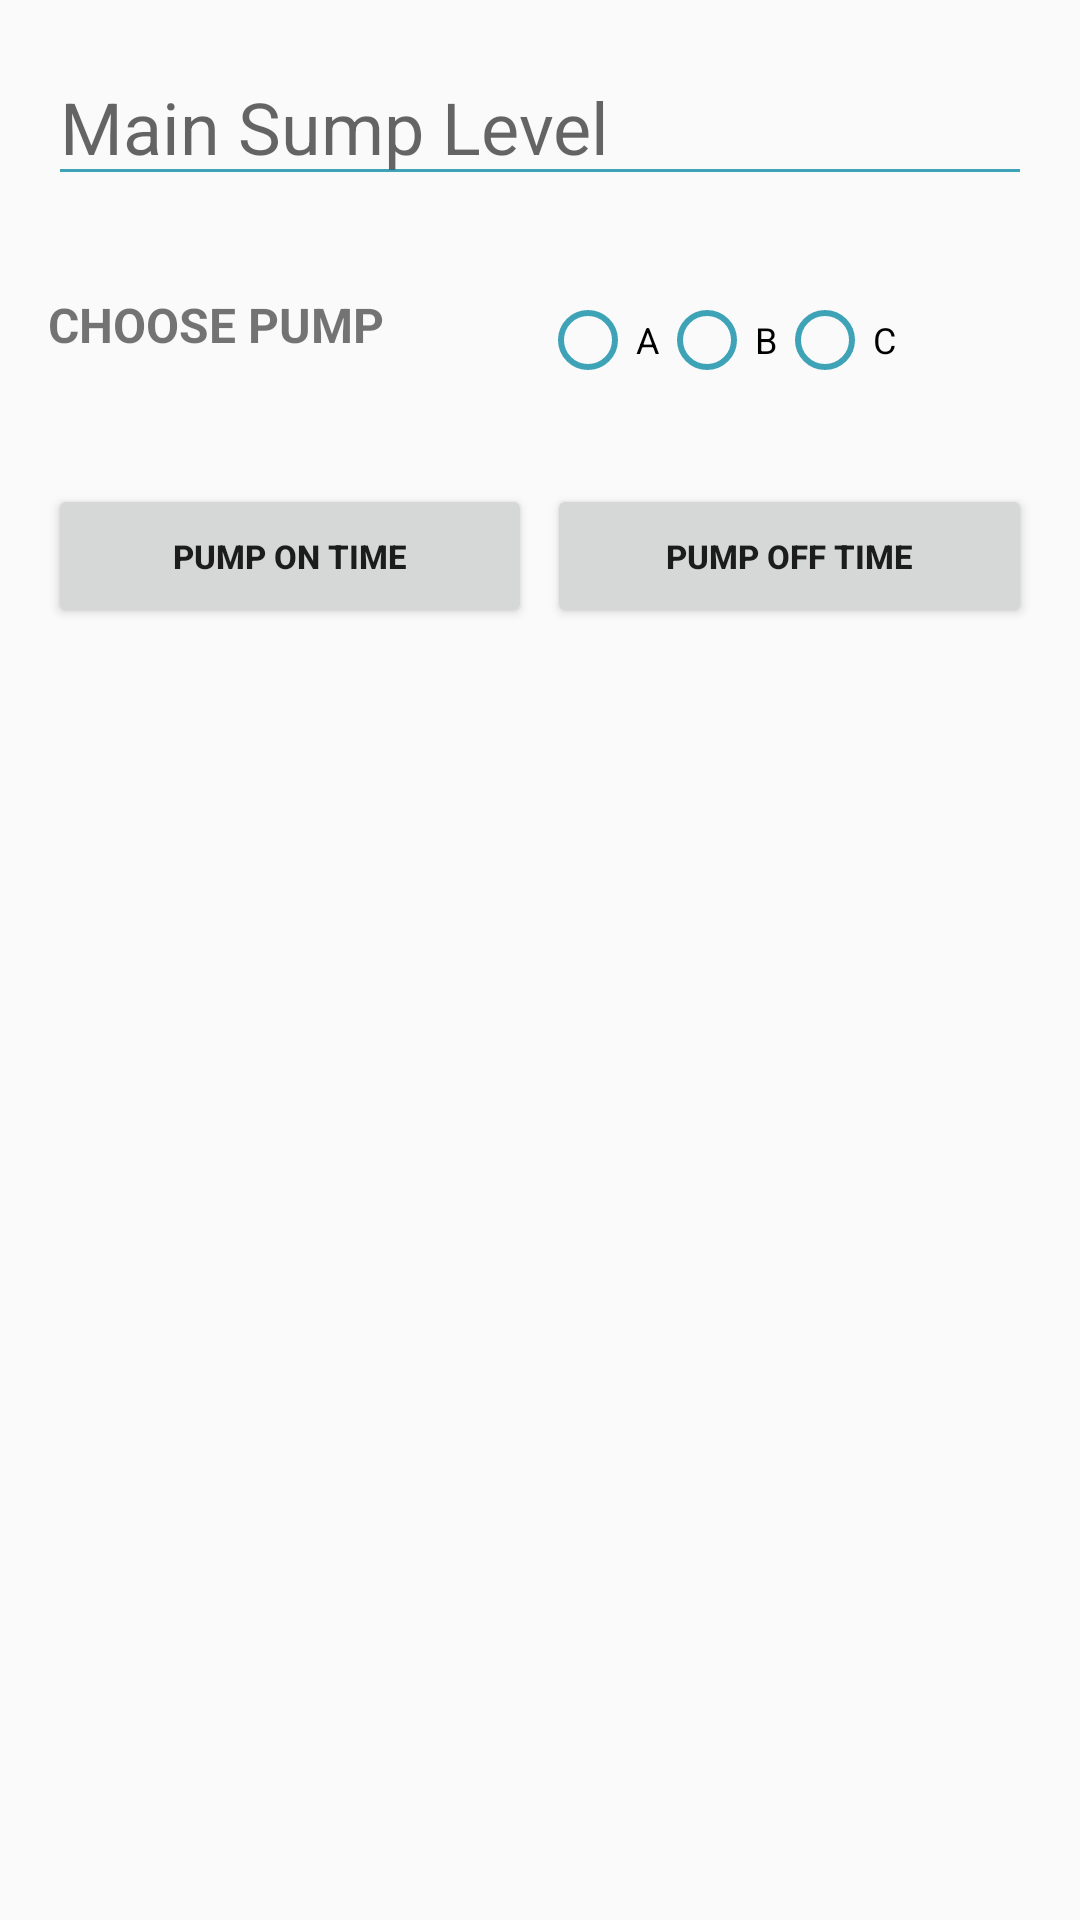

Here is an Android app screen rendered from its layout file. Give the layout XML and the strings, colors and styles it references.
<!-- AndroidManifest.xml: application theme AppTheme -->
<!-- res/layout/main_gate_pump_layout.xml -->
<?xml version="1.0" encoding="utf-8"?>
<RelativeLayout xmlns:android="http://schemas.android.com/apk/res/android"
    android:layout_width="match_parent"
    android:layout_height="match_parent" >

    <ScrollView
        android:id="@+id/scrollView"
        android:layout_width="match_parent"
        android:layout_height="match_parent" >

        <LinearLayout
            android:layout_width="match_parent"
            android:layout_height="match_parent"
            android:orientation="vertical">

            <LinearLayout
                android:layout_width="match_parent"
                android:layout_height="wrap_content"
                android:padding="16dp">

                <EditText
                    android:id="@+id/etMainSumpLevel"
                    android:layout_width="0dp"
                    android:layout_height="wrap_content"
                    android:layout_weight="1"
                    android:hint="@string/main_sump_level"
                    android:textSize="24sp" />

            </LinearLayout>

            <LinearLayout
                android:layout_width="match_parent"
                android:layout_height="wrap_content"
                android:padding="16dp">

                <TextView
                    android:id="@+id/tvradio"
                    android:layout_width="0dp"
                    android:layout_height="wrap_content"
                    android:layout_alignParentLeft="true"
                    android:layout_below="@id/etMainSumpLevel"
                    android:layout_weight="1"
                    android:text="Choose Pump"
                    android:textAllCaps="true"
                    android:textSize="16sp"
                    android:textStyle="bold" />

                <RadioGroup
                    android:id="@+id/radiogroup1"
                    android:layout_width="0dp"
                    android:layout_height="wrap_content"
                    android:layout_alignParentRight="true"
                    android:layout_below="@id/etMainSumpLevel"
                    android:layout_toRightOf="@id/tvradio"
                    android:layout_weight="1"
                    android:orientation="horizontal">

                    <RadioButton
                        android:id="@+id/radio_a"

                        android:layout_width="wrap_content"
                        android:layout_height="wrap_content"
                        android:layout_alignBaseline="@id/tvradio"
                        android:text="A"
                        android:textSize="12sp" />

                    <RadioButton
                        android:id="@+id/radio_b"
                        android:layout_width="wrap_content"
                        android:layout_height="wrap_content"
                        android:layout_alignBaseline="@id/tvradio"
                        android:text="B"
                        android:textSize="12sp" />

                    <RadioButton
                        android:id="@+id/radio_c"
                        android:layout_width="wrap_content"
                        android:layout_height="wrap_content"
                        android:layout_alignBaseline="@id/tvradio"
                        android:text="C"
                        android:textSize="12sp" />
                </RadioGroup>


            </LinearLayout>

            <LinearLayout
                android:layout_width="match_parent"
                android:layout_height="wrap_content"
                android:padding="16dp">

                <Button
                    android:id="@+id/main_gate_pump_on_time"
                    android:layout_width="0dp"
                    android:layout_height="wrap_content"
                    android:layout_weight="1"
                    android:text="PUMP ON TIME"
                    android:textSize="11sp"
                    android:textStyle="bold" />

                <Button
                    android:id="@+id/main_gate_pump_off_time"
                    android:layout_width="0dp"
                    android:layout_height="wrap_content"
                    android:layout_marginLeft="5dp"
                    android:layout_toRightOf="@id/main_gate_pump_on_time"
                    android:layout_weight="1"
                    android:text="PUMP OFF TIME"
                    android:textSize="11sp"
                    android:textStyle="bold" />


            </LinearLayout>


            
            
            
            
            
            
            
            
            


        </LinearLayout>
    </ScrollView>


</RelativeLayout>
<!-- resources referenced by this layout -->
<resources>
  <string name="main_sump_level">Main Sump Level</string>
  <style name="AppTheme" parent="Theme.AppCompat.Light.DarkActionBar">
          
          <item name="colorPrimary">#0000cc</item>
          <item name="colorPrimaryDark">@color/colorPrimaryDark</item>
          <item name="colorAccent">@color/colorAccent</item>
          <item name="colorControlNormal">#3ea3b7</item>
          <item name="colorControlActivated">#3ea3b7</item>
          <item name="colorControlHighlight">#3ea3b7</item>
          <item name="android:textSize">20sp</item>
          
      </style>
  <color name="colorPrimaryDark">#303F9F</color>
  <color name="colorAccent">#FF4081</color>
</resources>
